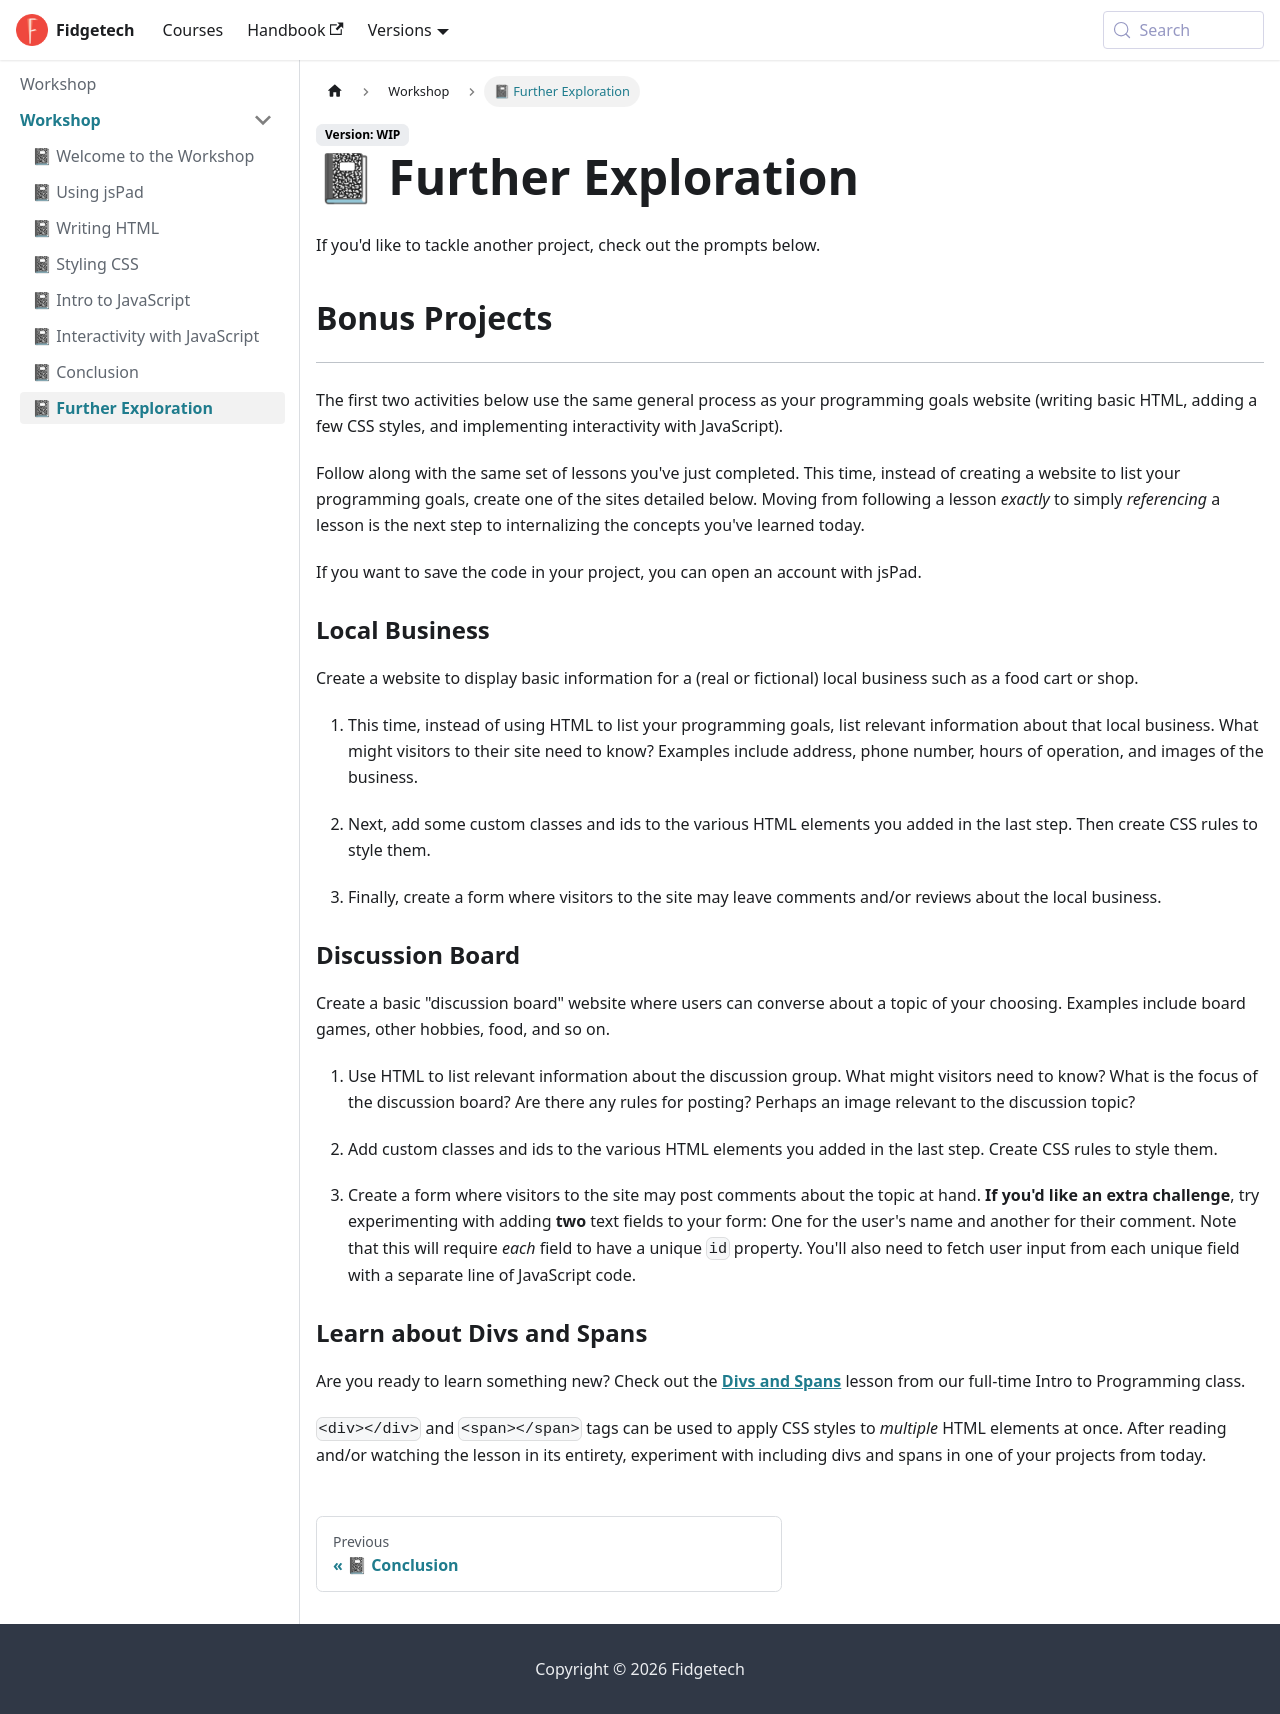

repository: fidgetech/curriculum · page: WIP/workshops/workshop/further-exploration.html · generator: docusaurus

---
title: "📓 Further Exploration"
day: weekend
id: further-exploration
hide_table_of_contents: true
pagination_next: null
---

If you'd like to tackle another project, check out the prompts below.

## Bonus Projects
---

The first two activities below use the same general process as your programming goals website (writing basic HTML, adding a few CSS styles, and implementing interactivity with JavaScript).

Follow along with the same set of lessons you've just completed. This time, instead of creating a website to list your programming goals, create one of the sites detailed below. Moving from following a lesson _exactly_ to simply _referencing_ a lesson is the next step to internalizing the concepts you've learned today.

If you want to save the code in your project, you can open an account with jsPad.

### Local Business

Create a website to display basic information for a (real or fictional) local business such as a food cart or shop.

1.  This time, instead of using HTML to list your programming goals, list relevant information about that local business. What might visitors to their site need to know? Examples include address, phone number, hours of operation, and images of the business.

2.  Next, add some custom classes and ids to the various HTML elements you added in the last step. Then create CSS rules to style them.

3.  Finally, create a form where visitors to the site may leave comments and/or reviews about the local business.

### Discussion Board

Create a basic "discussion board" website where users can converse about a topic of your choosing. Examples include board games, other hobbies, food, and so on.

1.  Use HTML to list relevant information about the discussion group. What might visitors need to know? What is the focus of the discussion board? Are there any rules for posting? Perhaps an image relevant to the discussion topic?

2.  Add custom classes and ids to the various HTML elements you added in the last step. Create CSS rules to style them.

3.  Create a form where visitors to the site may post comments about the topic at hand. **If you'd like an extra challenge**, try experimenting with adding **two** text fields to your form: One for the user's name and another for their comment. Note that this will require _each_ field to have a unique `id` property. You'll also need to fetch user input from each unique field with a separate line of JavaScript code.

### Learn about Divs and Spans

Are you ready to learn something new? Check out the [Divs and Spans](../../introduction-to-programming/git-html-and-css/1-1-3-4-practice-divs-and-spans) lesson from our full-time Intro to Programming class.

`<div></div>` and `<span></span>` tags can be used to apply CSS styles to _multiple_ HTML elements at once. After reading and/or watching the lesson in its entirety, experiment with including divs and spans in one of your projects from today.
